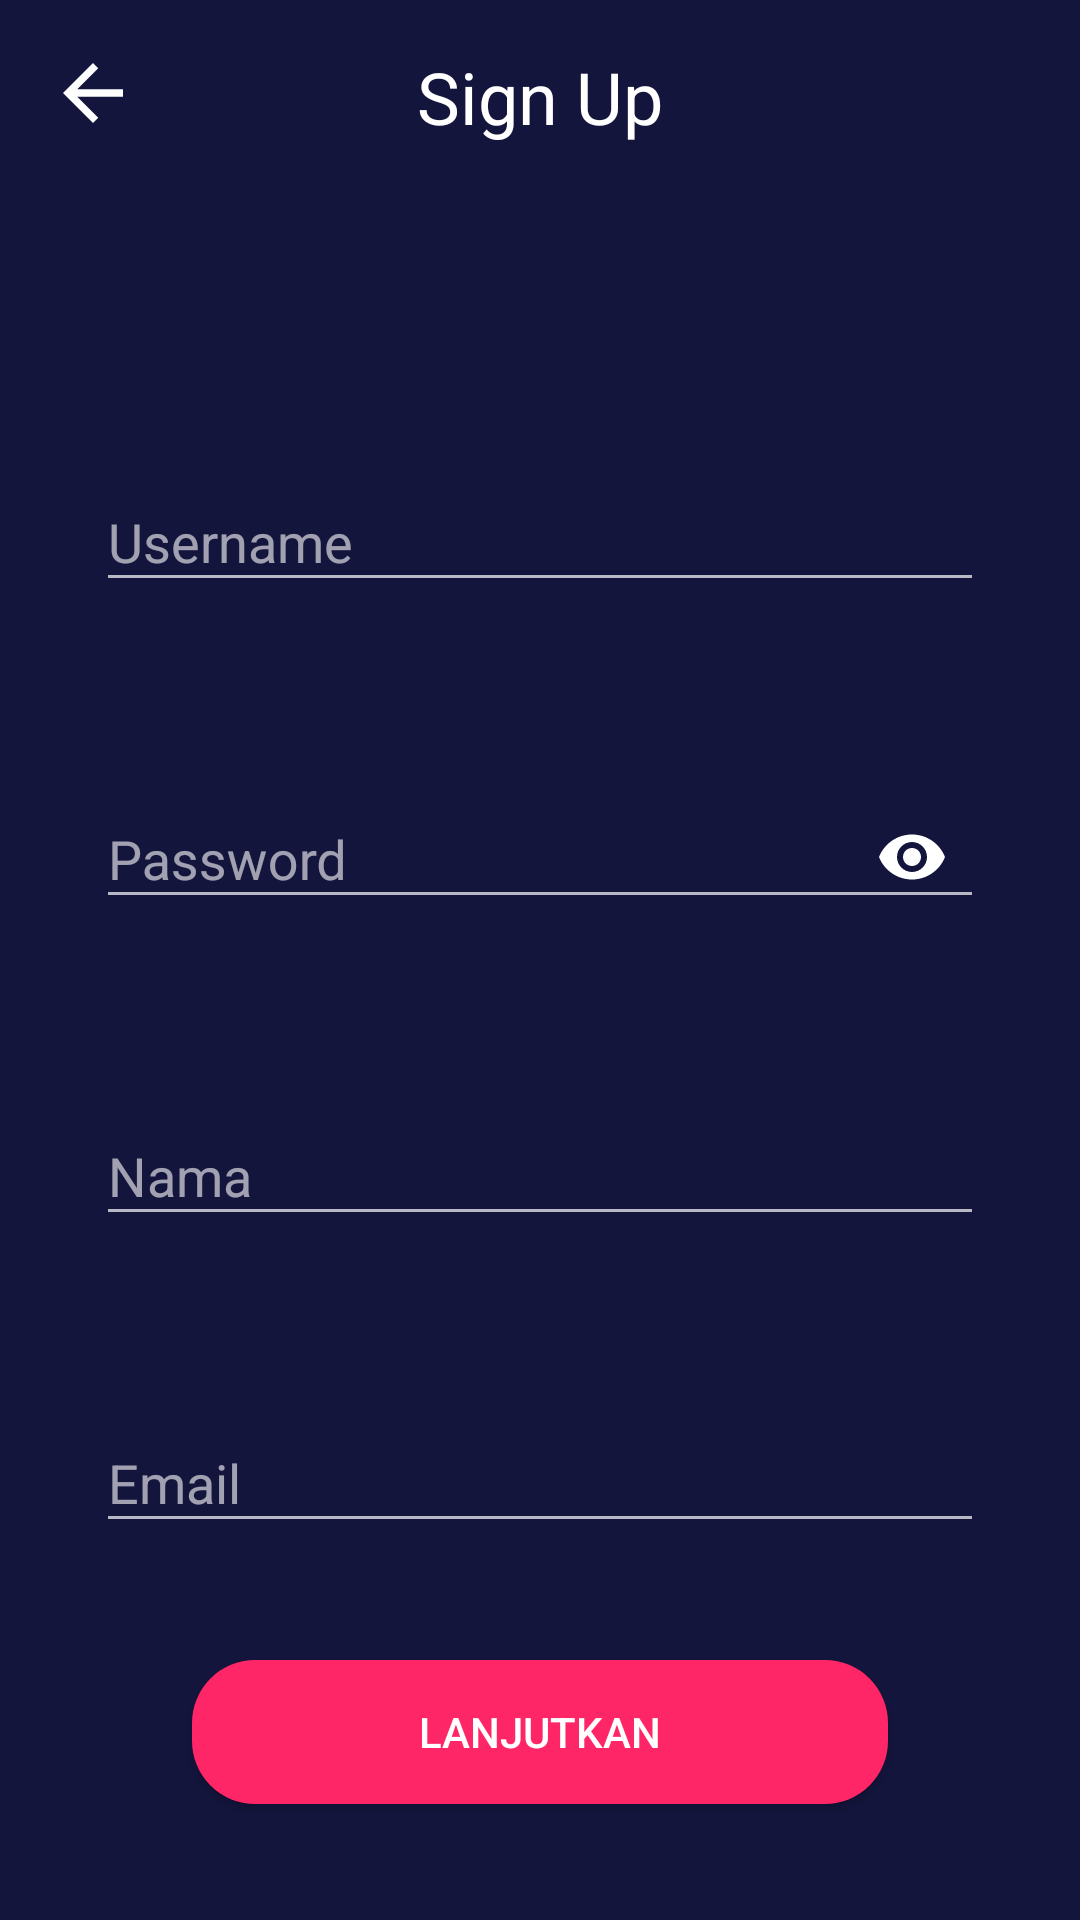

This screen was rendered from an Android layout file. Write that file and the resources it references.
<!-- AndroidManifest.xml: application theme Theme.Test -->
<!-- res/layout/activity_sign_up.xml -->
<?xml version="1.0" encoding="utf-8"?>
<ScrollView xmlns:android="http://schemas.android.com/apk/res/android"
    xmlns:app="http://schemas.android.com/apk/res-auto"
    xmlns:tools="http://schemas.android.com/tools"
    android:layout_width="match_parent"
    android:layout_height="match_parent"
    android:background="#14153D"
    tools:context=".SignUp"
    android:fillViewport="true">

    <androidx.constraintlayout.widget.ConstraintLayout
        android:layout_width="match_parent"
        android:layout_height="match_parent">

        <TextView
            android:id="@+id/textView7"
            android:layout_width="wrap_content"
            android:layout_height="wrap_content"
            android:layout_marginTop="16dp"
            android:text="Sign Up"
            android:textColor="@color/white"
            android:textSize="24sp"
            app:layout_constraintEnd_toEndOf="parent"
            app:layout_constraintStart_toStartOf="parent"
            app:layout_constraintTop_toTopOf="parent" />

        <ImageView
            android:id="@+id/buttonbackarrow"
            android:layout_width="30dp"
            android:layout_height="30dp"
            android:layout_marginStart="16dp"
            android:layout_marginTop="16dp"
            android:background="@drawable/abc_vector_test"
            app:layout_constraintStart_toStartOf="parent"
            app:layout_constraintTop_toTopOf="parent" />

        <com.google.android.material.textfield.TextInputLayout
            android:id="@+id/TILuserReg"
            style="@style/Widget.Design.TextInputLayout"
            android:layout_width="match_parent"
            android:layout_height="wrap_content"
            android:layout_marginStart="32dp"
            android:layout_marginTop="100dp"
            android:layout_marginEnd="32dp"
            android:hint="Username"
            app:layout_constraintEnd_toEndOf="parent"
            app:layout_constraintStart_toStartOf="parent"
            app:layout_constraintTop_toBottomOf="@+id/textView7">

            <com.google.android.material.textfield.TextInputEditText
                android:id="@+id/usernameReg"
                android:layout_width="match_parent"
                android:layout_height="wrap_content" />
        </com.google.android.material.textfield.TextInputLayout>

        <com.google.android.material.textfield.TextInputLayout
            android:id="@+id/TILPassReg"
            style="@style/Widget.Design.TextInputLayout"
            android:layout_width="match_parent"
            android:layout_height="wrap_content"
            android:layout_marginStart="32dp"
            android:layout_marginTop="50dp"
            android:layout_marginEnd="32dp"
            android:hint="Password"
            app:passwordToggleEnabled="true"
            app:passwordToggleTint="@color/white"
            app:layout_constraintEnd_toEndOf="parent"
            app:layout_constraintStart_toStartOf="parent"
            app:layout_constraintTop_toBottomOf="@+id/TILuserReg">

            <com.google.android.material.textfield.TextInputEditText
                android:id="@+id/PassReg"
                android:layout_width="match_parent"
                android:layout_height="wrap_content"
                android:inputType="textPassword"
                android:textColor="@color/white" />
        </com.google.android.material.textfield.TextInputLayout>

        <com.google.android.material.textfield.TextInputLayout
            android:id="@+id/TILNamaReg"
            style="@style/Widget.Design.TextInputLayout"
            android:layout_width="match_parent"
            android:layout_height="wrap_content"
            android:layout_marginStart="32dp"
            android:layout_marginTop="50dp"
            android:layout_marginEnd="32dp"
            android:hint="Nama"
            app:layout_constraintEnd_toEndOf="parent"
            app:layout_constraintStart_toStartOf="parent"
            app:layout_constraintTop_toBottomOf="@+id/TILPassReg">

            <com.google.android.material.textfield.TextInputEditText
                android:id="@+id/NamaReg"
                android:layout_width="match_parent"
                android:layout_height="wrap_content" />
        </com.google.android.material.textfield.TextInputLayout>

        <com.google.android.material.textfield.TextInputLayout
            android:id="@+id/TILEmailReg"
            style="@style/Widget.Design.TextInputLayout"
            android:layout_width="match_parent"
            android:layout_height="wrap_content"
            android:layout_marginStart="32dp"
            android:layout_marginTop="50dp"
            android:layout_marginEnd="32dp"
            android:hint="Email"
            app:layout_constraintEnd_toEndOf="parent"
            app:layout_constraintStart_toStartOf="parent"
            app:layout_constraintTop_toBottomOf="@+id/TILNamaReg">

            <com.google.android.material.textfield.TextInputEditText
                android:id="@+id/EmailReg"
                android:layout_width="match_parent"
                android:layout_height="wrap_content"
                android:inputType="textEmailAddress"/>
        </com.google.android.material.textfield.TextInputLayout>

        <android.widget.Button
            android:id="@+id/btnLanjutkan"
            android:layout_width="match_parent"
            android:layout_height="wrap_content"
            android:layout_marginStart="64dp"
            android:layout_marginTop="24dp"
            android:layout_marginEnd="64dp"
            android:layout_marginBottom="24dp"
            android:background="@drawable/button1"
            android:text="Lanjutkan"
            android:textColor="@color/white"
            app:layout_constraintBottom_toBottomOf="parent"
            app:layout_constraintEnd_toEndOf="parent"
            app:layout_constraintHorizontal_bias="0.0"
            app:layout_constraintStart_toStartOf="parent"
            app:layout_constraintTop_toBottomOf="@+id/TILEmailReg" />

    </androidx.constraintlayout.widget.ConstraintLayout>

</ScrollView>
<!-- resources referenced by this layout -->
<resources>
  <color name="white">#FFFFFFFF</color>
  <!-- drawable button1 (drawable) -->
  <?xml version="1.0" encoding="utf-8"?>
  <shape xmlns:android="http://schemas.android.com/apk/res/android" android:shape="rectangle">
      <solid
          android:color="#FF2667"/>
      <corners android:radius= "21dp" />
  </shape>
  <style name="Theme.Test" parent="Theme.MaterialComponents.NoActionBar">
          
          <item name="colorPrimary">@color/purple_500</item>
          <item name="colorPrimaryVariant">@color/purple_700</item>
          <item name="colorOnPrimary">@color/white</item>
          
          <item name="colorSecondary">@color/teal_200</item>
          <item name="colorSecondaryVariant">@color/teal_700</item>
          <item name="colorOnSecondary">@color/black</item>
          
          <item name="android:statusBarColor" tools:targetApi="l">@android:color/transparent</item>
          
      </style>
  <color name="purple_500">#FF6200EE</color>
  <color name="purple_700">#FF3700B3</color>
  <color name="teal_200">#FF03DAC5</color>
  <color name="teal_700">#FF018786</color>
  <color name="black">#FF000000</color>
</resources>
